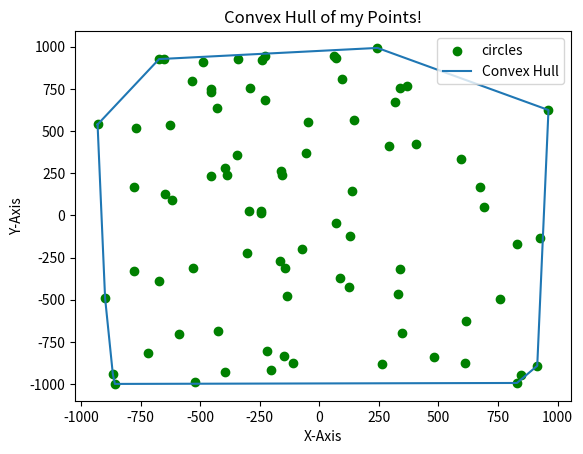

Write Python code to recreate this figure.
import math
import operator
import matplotlib.pyplot as plt
import random

class Point:
	def __init__(self, x, y):
		self.x = x
		self.y = y

def right_turn(p1, p2, p3):
	angle1 = math.atan2(p2.y-p1.y, p2.x-p1.x)
	angle2 = math.atan2(p3.y-p2.y, p3.x-p2.x)
	angle = angle1-angle2
	if angle > math.pi:
		angle -= 2*math.pi
	elif angle < -math.pi:
		angle += 2*math.pi
	if angle > 0:
		return True
	else:
		return False

def convex_hull(points):
	if(len(points) <= 3):
		# points.append(points[0])
		return points
	hull = []
	# print("\nk fjtbfbty")
	points.sort(key = operator.attrgetter('x'))
	hull.append(points[0])
	i = -1
	while not (len(hull)>1 and hull[len(hull) -1] == hull[0]):
		# print("{} {}".format(hull[len(hull)-1].x, hull[len(hull)-1].y))
			# print("	{} {}".format(points[i].x, points[i].y))
		hull.append(points[i])
		p2_present = True
		right = False
		for k in range(len(points)):	
			if points[k] != hull[len(hull) -2] and points[k] != hull[len(hull) -1]:
				right = right_turn(hull[len(hull) -2], hull[len(hull) -1], points[k])
				# print("		{} {}  {}".format(points[k].x, points[k].y, right))
				if right:
					p2_present = False
					break
		if p2_present == False:
			hull.pop()
		i = (i+1)%len(points)
	hull.pop()
	return hull



if __name__ == "__main__":
	points = []
	X = []
	Y = []

	## INPUT FROM FILE
	# infile = open("convex_hull_slow_input.txt", "r")
	# n = int(infile.readline())
	# for x in infile:
	# 	x = x.split()
	# 	print(x)
	# 	if len(x) == 2:
	# 		point = Point(float(x[0]), float(x[1]))
	# 		print("{} {}".format(point.x, point.y))
	# 		X.append(point.x)
	# 		Y.append(point.y)
	# 		points.append(point)
	
	## RANDOMLY GENERATED INPUT
	n = random.randrange(3, 100)
	# n = 4
	for i in range(n):
		x = random.uniform(-1000, 1000)
		y = random.uniform(-1000, 1000)
		point = Point(x,y)
		points.append(point)
		X.append(point.x)
		Y.append(point.y)
	# print("\nPoints:")
	# for obj in points:
		# print(obj.x, obj.y, sep = ' ')
	convex = convex_hull(points)
	# print("\nHull:")
	for obj in convex:
		print(obj.x, obj.y, sep = ' ')
	x_hull = [point.x for point in convex]
	x_hull.append(x_hull[0])
	y_hull = [point.y for point in convex]
	y_hull.append(y_hull[0])
	plt.scatter(X, Y, label = "circles", color = "green", marker = "o")
	plt.plot(x_hull, y_hull, label = "Convex Hull")
	plt.xlabel('X-Axis')
	plt.ylabel('Y-Axis')
	plt.title('Convex Hull of my Points!')
	plt.legend()
	plt.show()
